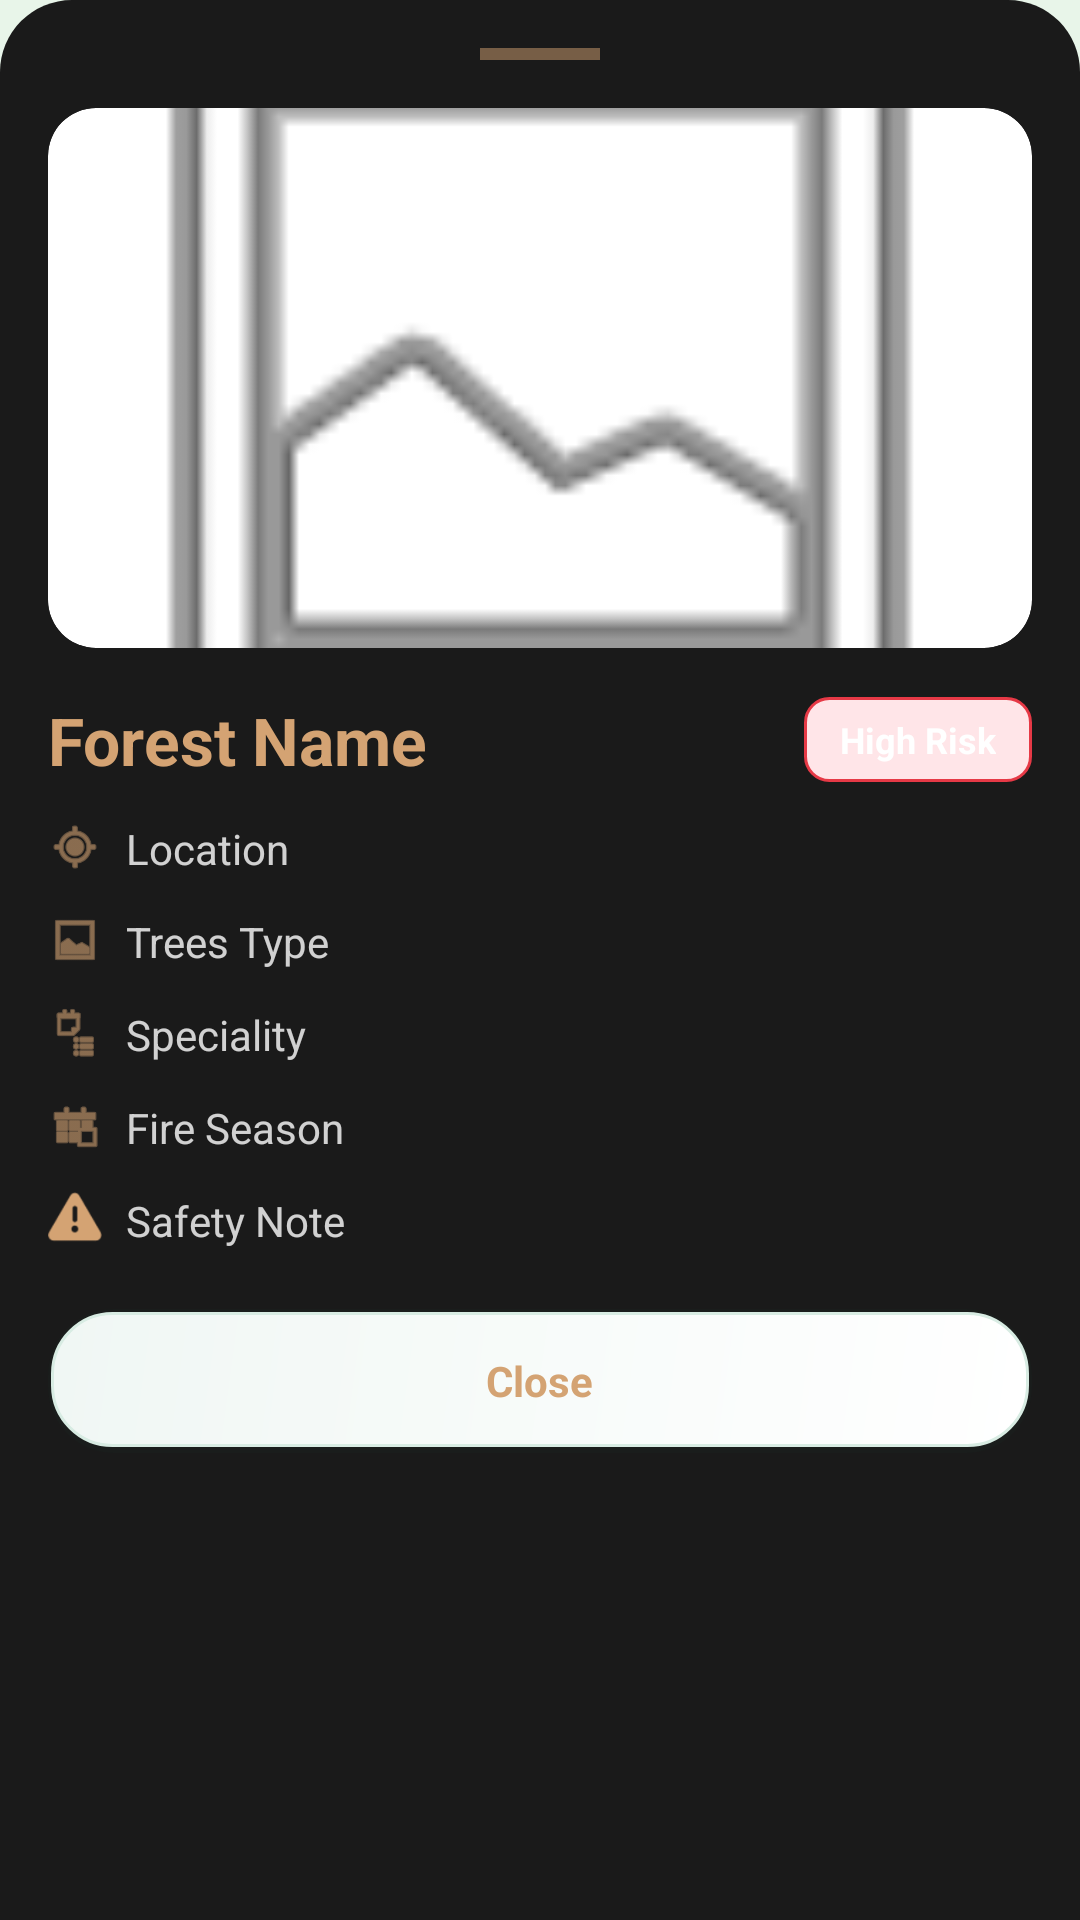

This screen was rendered from an Android layout file. Write that file and the resources it references.
<!-- AndroidManifest.xml: application theme Theme.Eco_front -->
<!-- res/layout/bottom_sheet_forest_detail.xml -->
<?xml version="1.0" encoding="utf-8"?>
<LinearLayout xmlns:android="http://schemas.android.com/apk/res/android"
    xmlns:app="http://schemas.android.com/apk/res-auto"
    android:layout_width="match_parent"
    android:layout_height="wrap_content"
    android:orientation="vertical"
    android:background="@drawable/bottom_sheet_bg"
    app:behavior_peekHeight="80dp"
    android:padding="16dp">

    
    <View
        android:layout_width="40dp"
        android:layout_height="4dp"
        android:layout_gravity="center"
        android:layout_marginBottom="16dp"
        android:background="#D4A373"
        android:alpha="0.5" />

    
    <androidx.cardview.widget.CardView
        android:layout_width="match_parent"
        android:layout_height="180dp"
        android:layout_marginBottom="16dp"
        app:cardCornerRadius="16dp"
        app:cardElevation="0dp">

        <ImageView
            android:id="@+id/iv_detail_image"
            android:layout_width="match_parent"
            android:layout_height="match_parent"
            android:scaleType="centerCrop"
            android:contentDescription="Forest Image"
            android:src="@android:drawable/ic_menu_gallery" />

    </androidx.cardview.widget.CardView>

    
    <LinearLayout
        android:layout_width="match_parent"
        android:layout_height="wrap_content"
        android:orientation="horizontal"
        android:gravity="center_vertical"
        android:layout_marginBottom="12dp">

        <TextView
            android:id="@+id/tv_detail_name"
            android:layout_width="0dp"
            android:layout_height="wrap_content"
            android:layout_weight="1"
            android:text="Forest Name"
            android:textColor="#D4A373"
            android:textSize="22sp"
            android:textStyle="bold" />

        <LinearLayout
            android:id="@+id/detail_risk_badge"
            android:layout_width="wrap_content"
            android:layout_height="wrap_content"
            android:paddingStart="12dp"
            android:paddingEnd="12dp"
            android:paddingTop="6dp"
            android:paddingBottom="6dp"
            android:background="@drawable/badge_high_risk">

            <TextView
                android:id="@+id/tv_detail_risk"
                android:layout_width="wrap_content"
                android:layout_height="wrap_content"
                android:text="High Risk"
                android:textColor="#FFFFFF"
                android:textSize="12sp"
                android:textStyle="bold" />

        </LinearLayout>

    </LinearLayout>

    
    <LinearLayout
        android:layout_width="match_parent"
        android:layout_height="wrap_content"
        android:orientation="horizontal"
        android:layout_marginBottom="12dp">

        <ImageView
            android:layout_width="18dp"
            android:layout_height="18dp"
            android:layout_marginEnd="8dp"
            android:src="@android:drawable/ic_menu_mylocation"
            android:contentDescription="Location"
            app:tint="#D4A373" />

        <TextView
            android:id="@+id/tv_detail_location"
            android:layout_width="0dp"
            android:layout_height="wrap_content"
            android:layout_weight="1"
            android:text="Location"
            android:textColor="#CCFFFFFF"
            android:textSize="14sp" />

    </LinearLayout>

    
    <LinearLayout
        android:layout_width="match_parent"
        android:layout_height="wrap_content"
        android:orientation="horizontal"
        android:layout_marginBottom="12dp">

        <ImageView
            android:layout_width="18dp"
            android:layout_height="18dp"
            android:layout_marginEnd="8dp"
            android:src="@android:drawable/ic_menu_gallery"
            android:contentDescription="Trees"
            app:tint="#D4A373" />

        <TextView
            android:id="@+id/tv_detail_trees"
            android:layout_width="0dp"
            android:layout_height="wrap_content"
            android:layout_weight="1"
            android:text="Trees Type"
            android:textColor="#CCFFFFFF"
            android:textSize="14sp" />

    </LinearLayout>

    
    <LinearLayout
        android:layout_width="match_parent"
        android:layout_height="wrap_content"
        android:orientation="horizontal"
        android:layout_marginBottom="12dp">

        <ImageView
            android:layout_width="18dp"
            android:layout_height="18dp"
            android:layout_marginEnd="8dp"
            android:src="@android:drawable/ic_menu_agenda"
            android:contentDescription="Speciality"
            app:tint="#D4A373" />

        <TextView
            android:id="@+id/tv_detail_speciality"
            android:layout_width="0dp"
            android:layout_height="wrap_content"
            android:layout_weight="1"
            android:text="Speciality"
            android:textColor="#CCFFFFFF"
            android:textSize="14sp" />

    </LinearLayout>

    
    <LinearLayout
        android:layout_width="match_parent"
        android:layout_height="wrap_content"
        android:orientation="horizontal"
        android:layout_marginBottom="12dp">

        <ImageView
            android:layout_width="18dp"
            android:layout_height="18dp"
            android:layout_marginEnd="8dp"
            android:src="@android:drawable/ic_menu_today"
            android:contentDescription="Fire Season"
            app:tint="#D4A373" />

        <TextView
            android:id="@+id/tv_detail_season"
            android:layout_width="0dp"
            android:layout_height="wrap_content"
            android:layout_weight="1"
            android:text="Fire Season"
            android:textColor="#CCFFFFFF"
            android:textSize="14sp" />

    </LinearLayout>

    
    <LinearLayout
        android:layout_width="match_parent"
        android:layout_height="wrap_content"
        android:orientation="horizontal"
        android:layout_marginBottom="20dp">

        <ImageView
            android:layout_width="18dp"
            android:layout_height="18dp"
            android:layout_marginEnd="8dp"
            android:src="@android:drawable/ic_dialog_alert"
            android:contentDescription="Safety Note"
            app:tint="#D4A373" />

        <TextView
            android:id="@+id/tv_detail_safety"
            android:layout_width="0dp"
            android:layout_height="wrap_content"
            android:layout_weight="1"
            android:text="Safety Note"
            android:textColor="#CCFFFFFF"
            android:textSize="14sp" />

    </LinearLayout>

    
    <LinearLayout
        android:id="@+id/btn_close"
        android:layout_width="match_parent"
        android:layout_height="48dp"
        android:gravity="center"
        android:background="@drawable/pastel_card"
        android:clickable="true"
        android:focusable="true">

        <TextView
            android:layout_width="wrap_content"
            android:layout_height="wrap_content"
            android:text="Close"
            android:textColor="#D4A373"
            android:textSize="14sp"
            android:textStyle="bold" />

    </LinearLayout>

</LinearLayout>
<!-- resources referenced by this layout -->
<resources>
  <!-- drawable badge_high_risk (drawable) -->
  <?xml version="1.0" encoding="utf-8"?>
  <shape xmlns:android="http://schemas.android.com/apk/res/android">
      <solid android:color="@color/pastel_danger_mist" />
      <corners android:radius="8dp" />
      <stroke android:width="1dp" android:color="@color/pastel_danger" />
  </shape>
  <!-- drawable bottom_sheet_bg (drawable) -->
  <?xml version="1.0" encoding="utf-8"?>
  <shape xmlns:android="http://schemas.android.com/apk/res/android">
      <solid android:color="#1A1A1A" />
      <corners android:topLeftRadius="24dp" android:topRightRadius="24dp" />
  </shape>
  <!-- drawable pastel_card (drawable) -->
  <?xml version="1.0" encoding="utf-8"?>
  <layer-list xmlns:android="http://schemas.android.com/apk/res/android">
      
      <item>
          <shape>
              <solid android:color="#0A2D6A4F" />
              <corners android:radius="22dp" />
          </shape>
      </item>
      
      <item
          android:bottom="2dp"
          android:left="1dp"
          android:right="1dp"
          android:top="1dp">
          <shape>
              <gradient
                  android:angle="135"
                  android:startColor="#FFFFFF"
                  android:endColor="#F0F7F4"
                  android:type="linear" />
              <corners android:radius="20dp" />
              <stroke
                  android:width="1dp"
                  android:color="@color/pastel_card_stroke" />
          </shape>
      </item>
  </layer-list>
  <style name="Theme.Eco_front" parent="Base.Theme.Eco_front" />
  <color name="pastel_danger_mist">#FFE5E8</color>
  <color name="pastel_danger">#E63946</color>
  <color name="pastel_card_stroke">#D8ECE3</color>
  <style name="Base.Theme.Eco_front" parent="Theme.Material3.Light.NoActionBar">
          <item name="colorPrimary">@color/pastel_green</item>
          <item name="colorPrimaryContainer">@color/pastel_green_mist</item>
          <item name="colorSecondary">@color/pastel_orange</item>
          <item name="android:statusBarColor">@color/pastel_bg_mid</item>
          <item name="android:navigationBarColor">@color/pastel_card</item>
          <item name="android:windowBackground">@drawable/bg_app_gradient</item>
      </style>
  <color name="pastel_green">#2D6A4F</color>
  <color name="pastel_green_mist">#EEF7F0</color>
  <color name="pastel_orange">#E85D04</color>
  <color name="pastel_bg_mid">#F0F7F4</color>
  <color name="pastel_card">#FFFFFF</color>
  <!-- drawable bg_app_gradient (drawable) -->
  <?xml version="1.0" encoding="utf-8"?>
  <shape xmlns:android="http://schemas.android.com/apk/res/android">
      <gradient
          android:angle="160"
          android:endColor="@color/pastel_bg_end"
          android:centerColor="@color/pastel_bg_mid"
          android:startColor="@color/pastel_bg_start"
          android:type="linear" />
  </shape>
  <color name="pastel_bg_end">#FFF8F0</color>
  <color name="pastel_bg_start">#E8F5E9</color>
</resources>
